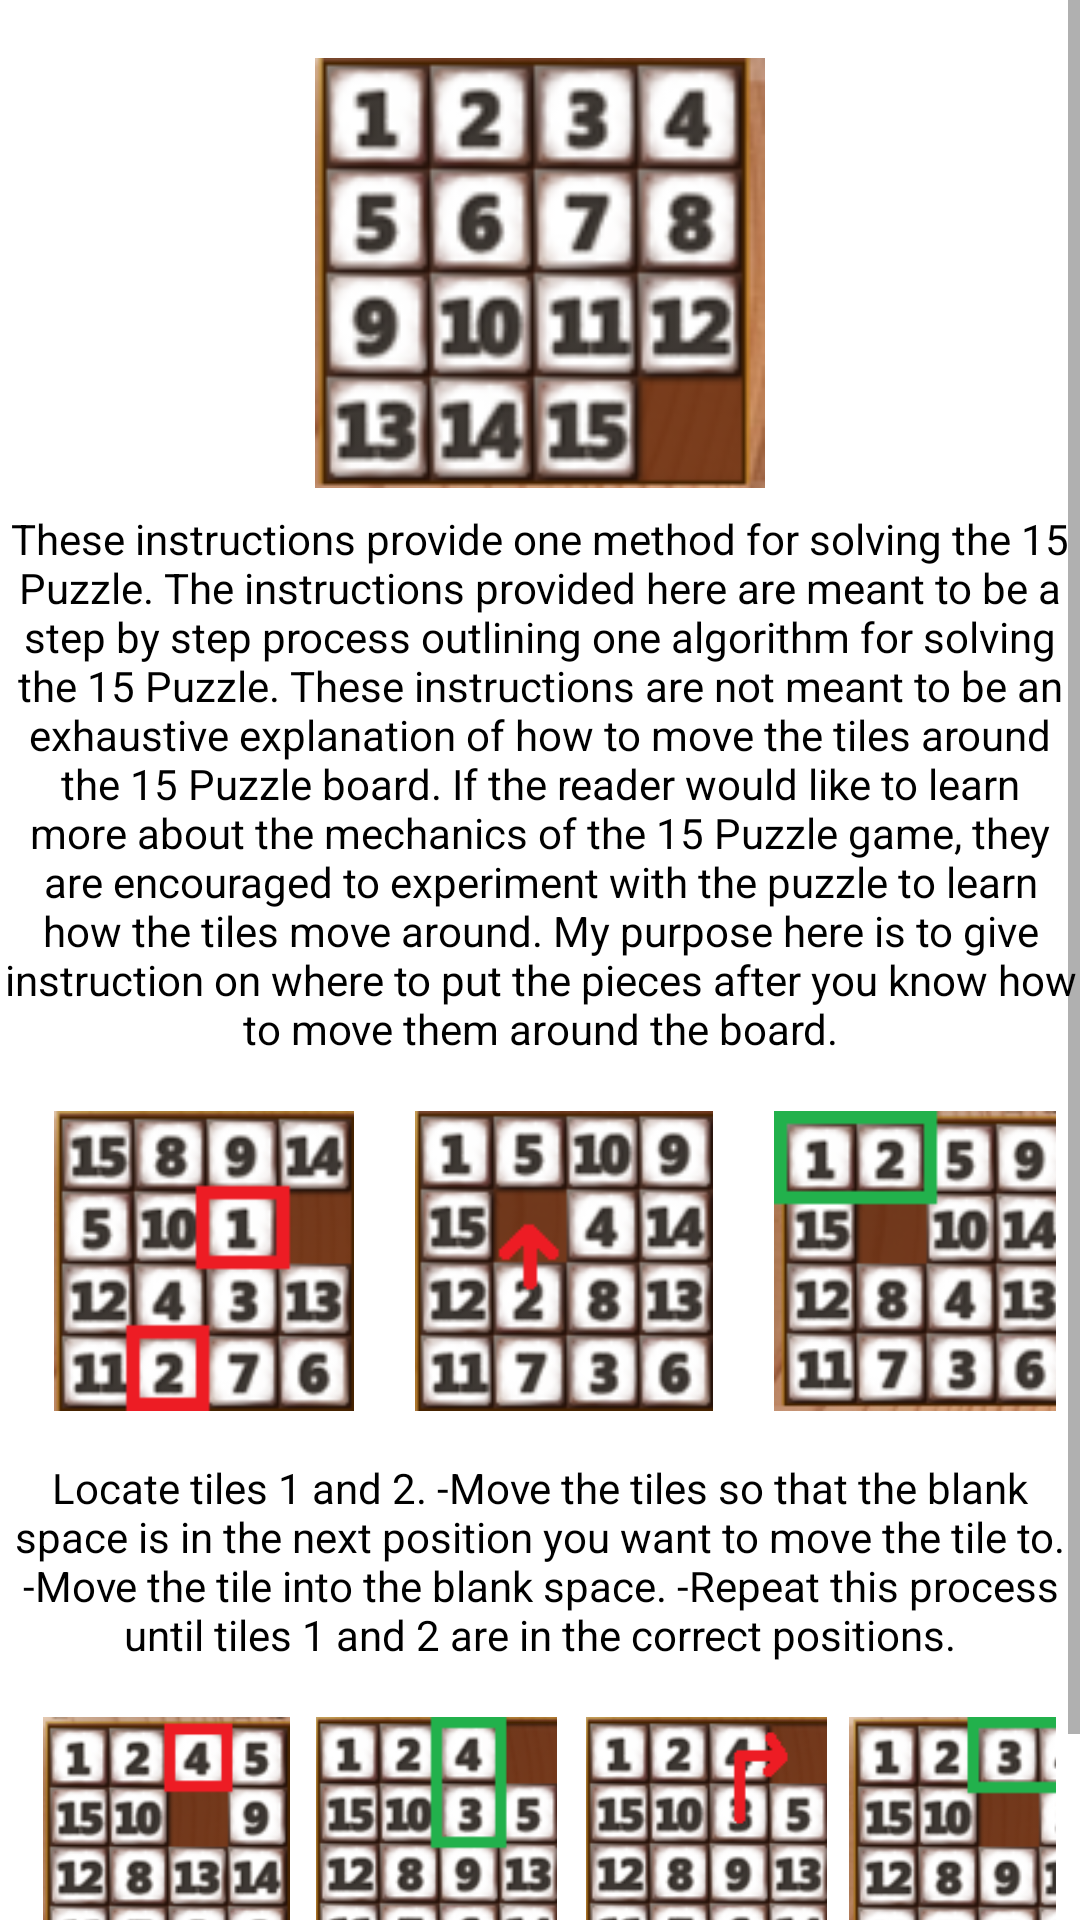

Reconstruct the res/layout file that produces this screen, plus the resources it refers to.
<!-- AndroidManifest.xml: application theme Theme.Puzzle15 -->
<!-- res/layout/activity_info.xml -->
<?xml version="1.0" encoding="utf-8"?>
<ScrollView xmlns:android="http://schemas.android.com/apk/res/android"
    xmlns:app="http://schemas.android.com/apk/res-auto"
    xmlns:tools="http://schemas.android.com/tools"
    android:layout_width="match_parent"
    android:layout_margin="10dp"
    android:layout_height="match_parent"
    tools:context=".InfoActivity">

    <RelativeLayout
        android:layout_width="match_parent"
        android:layout_height="match_parent">

        <ImageView
            android:id="@+id/img1"
            android:layout_width="150dp"
            android:layout_height="150dp"
            android:layout_centerHorizontal="true"
            android:layout_marginTop="16dp"
            android:src="@drawable/p1" />

        <TextView
            android:id="@+id/text1"
            android:layout_width="wrap_content"
            android:layout_height="wrap_content"
            android:layout_below="@id/img1"
            android:layout_marginTop="4dp"
            android:gravity="center"
            android:text="@string/info"
            android:textColor="@color/black" />

        <LinearLayout
            android:id="@+id/instruction1"
            android:layout_width="match_parent"
            android:layout_height="wrap_content"
            android:layout_below="@id/text1"
            android:layout_margin="8dp"
            android:orientation="horizontal">

            <ImageView
                android:id="@+id/p2"
                android:layout_width="100dp"
                android:layout_height="100dp"
                android:layout_marginStart="10dp"
                android:layout_marginTop="10dp"
                android:src="@drawable/p2" />

            <ImageView
                android:id="@+id/p3"
                android:layout_width="100dp"
                android:layout_height="100dp"
                android:layout_marginStart="20dp"
                android:layout_marginTop="10dp"
                android:src="@drawable/p3" />

            <ImageView
                android:layout_width="100dp"
                android:layout_height="100dp"
                android:layout_marginStart="20dp"
                android:layout_marginTop="10dp"
                android:src="@drawable/p4" />

        </LinearLayout>

        <TextView
            android:id="@+id/text2"
            android:layout_width="wrap_content"
            android:layout_height="wrap_content"
            android:layout_below="@id/instruction1"
            android:layout_marginTop="8dp"
            android:gravity="center"
            android:text="@string/instruction"
            android:textColor="@color/black" />

        <LinearLayout
            android:id="@+id/instruction2"
            android:layout_width="match_parent"
            android:layout_height="wrap_content"
            android:layout_below="@id/text2"
            android:layout_margin="8dp"
            android:orientation="horizontal">

            <ImageView
                android:layout_width="85dp"
                android:layout_height="85dp"
                android:layout_marginStart="5dp"
                android:layout_marginTop="10dp"
                android:src="@drawable/p5" />

            <ImageView
                android:layout_width="85dp"
                android:layout_height="85dp"
                android:layout_marginStart="5dp"
                android:layout_marginTop="10dp"
                android:src="@drawable/p6" />

            <ImageView
                android:layout_width="85dp"
                android:layout_height="85dp"
                android:layout_marginStart="5dp"
                android:layout_marginTop="10dp"
                android:src="@drawable/p7" />
            <ImageView
                android:layout_width="85dp"
                android:layout_height="85dp"
                android:layout_marginStart="5dp"
                android:layout_marginTop="10dp"
                android:src="@drawable/p8" />

        </LinearLayout>
        <TextView
            android:id="@+id/text3"
            android:layout_width="wrap_content"
            android:layout_height="wrap_content"
            android:layout_below="@id/instruction2"
            android:layout_marginTop="8dp"
            android:gravity="center"
            android:text="@string/info2"
            android:textColor="@color/black" />


    </RelativeLayout>






</ScrollView>
<!-- resources referenced by this layout -->
<resources>
  <color name="black">#FF000000</color>
  <!-- drawable p1: png bitmap (drawable-v24, 29162 bytes) -->
  <!-- drawable p2: png bitmap (drawable-v24, 23306 bytes) -->
  <!-- drawable p3: png bitmap (drawable-v24, 23746 bytes) -->
  <!-- drawable p4: png bitmap (drawable-v24, 25235 bytes) -->
  <!-- drawable p5: png bitmap (drawable-v24, 24930 bytes) -->
  <!-- drawable p6: png bitmap (drawable-v24, 23684 bytes) -->
  <!-- drawable p7: png bitmap (drawable-v24, 24410 bytes) -->
  <!-- drawable p8: png bitmap (drawable-v24, 24532 bytes) -->
  <string name="info">These instructions provide one method for solving the 15 Puzzle. The instructions provided here are meant to be a step by step process outlining one algorithm for solving the 15 Puzzle. These instructions are not meant to be an exhaustive explanation of how to move the tiles around the 15 Puzzle board. If the reader would like to learn more about the mechanics of the 15 Puzzle game, they are encouraged to experiment with the puzzle to learn how the tiles move around. My purpose here is to give instruction on where to put the pieces after you know how to move them around the board.</string>
  <string name="info2">This game is continued in the sequence shown above and until a series of numbers is formed as in the example</string>
  <string name="instruction">Locate tiles 1 and 2. -Move the tiles so that the blank space is in the next position you want to move the tile to. -Move the tile into the blank space. -Repeat this process until tiles 1 and 2 are in the correct positions.</string>
  <style name="Theme.Puzzle15" parent="Theme.MaterialComponents.DayNight.DarkActionBar">
          
          <item name="colorPrimary">#7FA417</item>
          <item name="colorPrimaryVariant">@color/purple_500</item>
          <item name="colorOnPrimary">@color/white</item>
          
          <item name="colorSecondary">@color/teal_200</item>
          <item name="colorSecondaryVariant">@color/teal_700</item>
          <item name="colorOnSecondary">@color/black</item>
          
          <item name="android:statusBarColor" tools:targetApi="l">?attr/colorPrimary</item>
          
      </style>
  <color name="purple_500">#FF6200EE</color>
  <color name="white">#FFFFFFFF</color>
  <color name="teal_200">#FF03DAC5</color>
  <color name="teal_700">#FF018786</color>
</resources>
